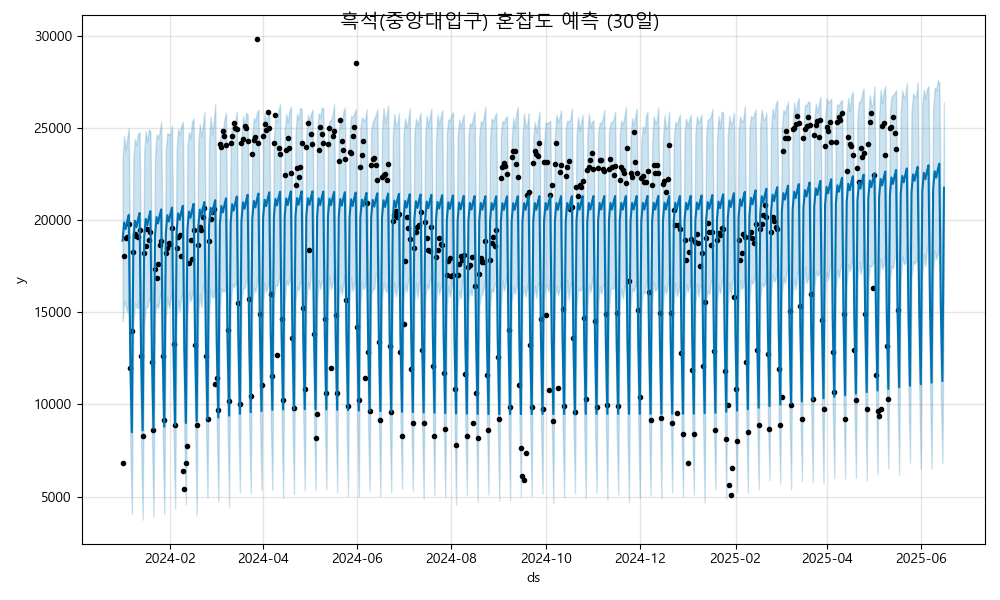

The data file committed next to this chart (first rows):
ds, yhat, yhat_lower, yhat_upper
2024-01-01, 18889, 14507, 23305
2024-01-02, 19870, 15612, 24576
2024-01-03, 19525, 15360, 23815
2024-01-04, 19954, 15035, 24466
2024-01-05, 20287, 15689, 24995
2024-01-06, 12498, 7738, 16841
2024-01-07, 8494, 4070, 13080
2024-01-08, 18989, 14400, 23390
2024-01-09, 19971, 15500, 24416
2024-01-10, 19625, 15264, 24078
2024-01-11, 20054, 15230, 24727
2024-01-12, 20387, 15952, 24757
2024-01-13, 12598, 7759, 17001
2024-01-14, 8594, 3748, 13415
2024-01-15, 19089, 14294, 23673
2024-01-16, 20071, 15277, 24836
2024-01-17, 19725, 15290, 24251
2024-01-18, 20154, 15693, 24922
2024-01-19, 20487, 15872, 24826
2024-01-20, 12698, 8317, 17371
2024-01-21, 8694, 3947, 13286
2024-01-22, 19189, 14892, 23495
2024-01-23, 20171, 15452, 24657
2024-01-24, 19825, 15222, 24456
2024-01-25, 20254, 15773, 24778
2024-01-26, 20587, 16186, 25350
2024-01-27, 12798, 8353, 17278
2024-01-28, 8794, 4043, 13205
2024-01-29, 19289, 14683, 23803
2024-01-30, 20271, 15835, 24747
2024-01-31, 19925, 15241, 24642
2024-02-01, 20354, 15705, 24637
2024-02-02, 20687, 16228, 25129
2024-02-03, 12898, 8536, 17467
2024-02-04, 8894, 4348, 13299
2024-02-05, 19389, 14668, 23840
2024-02-06, 20371, 15651, 24942
2024-02-07, 20025, 15057, 24638
2024-02-08, 20454, 15944, 25118
2024-02-09, 20787, 15982, 25347
2024-02-10, 12998, 8108, 17573
2024-02-11, 8994, 4595, 13297
2024-02-12, 19489, 14836, 24041
2024-02-13, 20471, 16124, 24787
2024-02-14, 20125, 15608, 24446
2024-02-15, 20554, 15960, 25360
2024-02-16, 20887, 16369, 25518
2024-02-17, 13098, 8715, 17784
2024-02-18, 9094, 3972, 13636
2024-02-19, 19589, 14873, 24129
2024-02-20, 20571, 15998, 25233
2024-02-21, 20225, 15257, 24553
2024-02-22, 20654, 16365, 25128
2024-02-23, 20988, 16684, 25875
2024-02-24, 13199, 8767, 17629
2024-02-25, 9194, 4959, 13631
2024-02-26, 19689, 14892, 24404
2024-02-27, 20671, 16274, 25617
2024-02-28, 20325, 15818, 24647
2024-02-29, 20754, 15820, 25344
... 473 more rows
